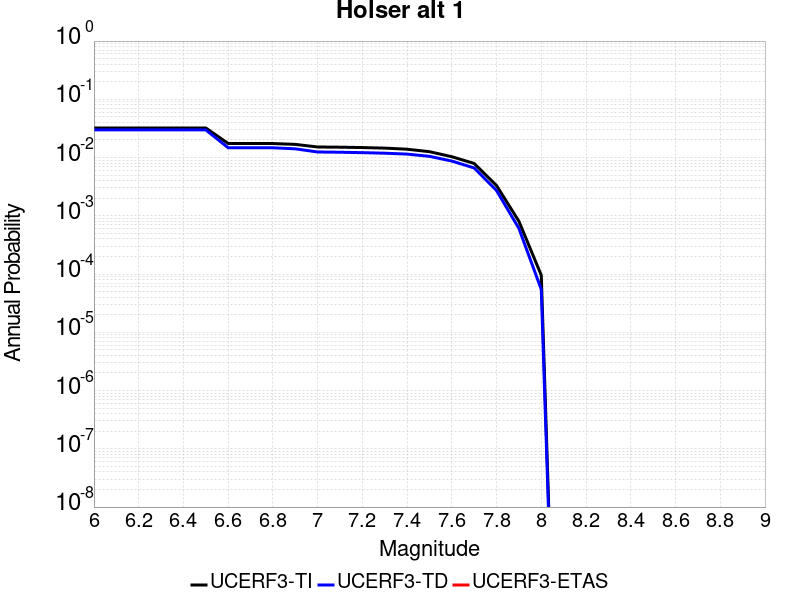

The table this chart was drawn from, first rows:
Magnitude, UCERF3-TI Prob, UCERF3-TD Prob, UCERF3-ETAS Prob
6.0, 0.03221, 0.02985, 0.0
6.1, 0.03221, 0.02985, 0.0
6.2, 0.03221, 0.02985, 0.0
6.3, 0.03221, 0.02985, 0.0
6.4, 0.03221, 0.02985, 0.0
6.5, 0.03221, 0.02985, 0.0
6.6, 0.01746, 0.01476, 0.0
6.7, 0.01746, 0.01476, 0.0
6.8, 0.01741, 0.01472, 0.0
6.9, 0.01683, 0.01413, 0.0
7.0, 0.01519, 0.01246, 0.0
7.1, 0.01506, 0.01234, 0.0
7.2, 0.01485, 0.01214, 0.0
7.3, 0.01453, 0.01188, 0.0
7.4, 0.01391, 0.01147, 0.0
7.5, 0.01262, 0.0105, 0.0
7.6, 0.01034, 0.008708, 0.0
7.7, 0.007915, 0.006627, 0.0
7.8, 0.003307, 0.002715, 0.0
7.9, 8.063259E-4, 6.0726475E-4, 0.0
8.0, 9.552299E-5, 5.4546945E-5, 0.0
